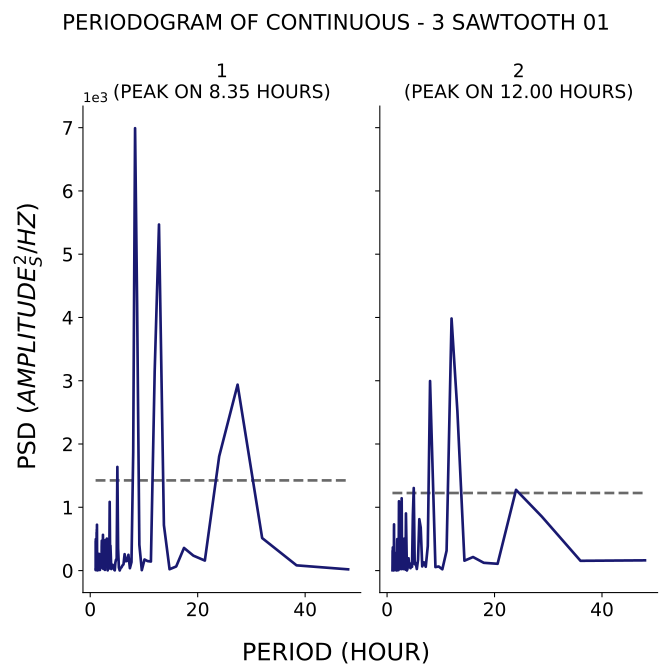

Data behind this chart, as committed beside it:
test, period, psd
1, 48.0, 19.48
1, 38.4, 82.62
1, 32.0, 513.9
1, 27.43, 2938
1, 24.0, 1805
1, 21.33, 158.1
1, 19.2, 235.8
1, 17.45, 357.7
1, 16.0, 64.53
1, 14.77, 21.05
1, 13.71, 718.5
1, 12.8, 5469
1, 12.0, 3157
1, 11.29, 143.1
1, 10.67, 150.2
1, 10.11, 174.9
1, 9.6, 6.603
1, 9.143, 407.4
1, 8.727, 4219
1, 8.348, 6991
1, 8.0, 1867
1, 7.68, 134.5
1, 7.385, 37.64
1, 7.111, 249.3
1, 6.857, 153.5
1, 6.621, 147.1
1, 6.4, 259.3
1, 6.194, 97.87
1, 6.0, 80.43
1, 5.818, 50.98
1, 5.647, 38.34
1, 5.486, 1.725
1, 5.333, 48.31
1, 5.189, 351.2
1, 5.053, 1638
1, 4.923, 182
1, 4.8, 173.5
1, 4.683, 125.9
1, 4.571, 3.513
1, 4.465, 12.96
1, 4.364, 67.81
1, 4.267, 36.45
1, 4.174, 91.68
1, 4.085, 57.91
1, 4.0, 46.22
1, 3.918, 24.13
1, 3.84, 235.8
1, 3.765, 393.9
1, 3.692, 325
1, 3.623, 1086
1, 3.556, 262.9
1, 3.491, 32.29
1, 3.429, 28.89
1, 3.368, 42.56
1, 3.31, 71.72
1, 3.254, 3.152
1, 3.2, 294.4
1, 3.148, 493.9
1, 3.097, 505.5
1, 3.048, 315.9
... 271 more rows
